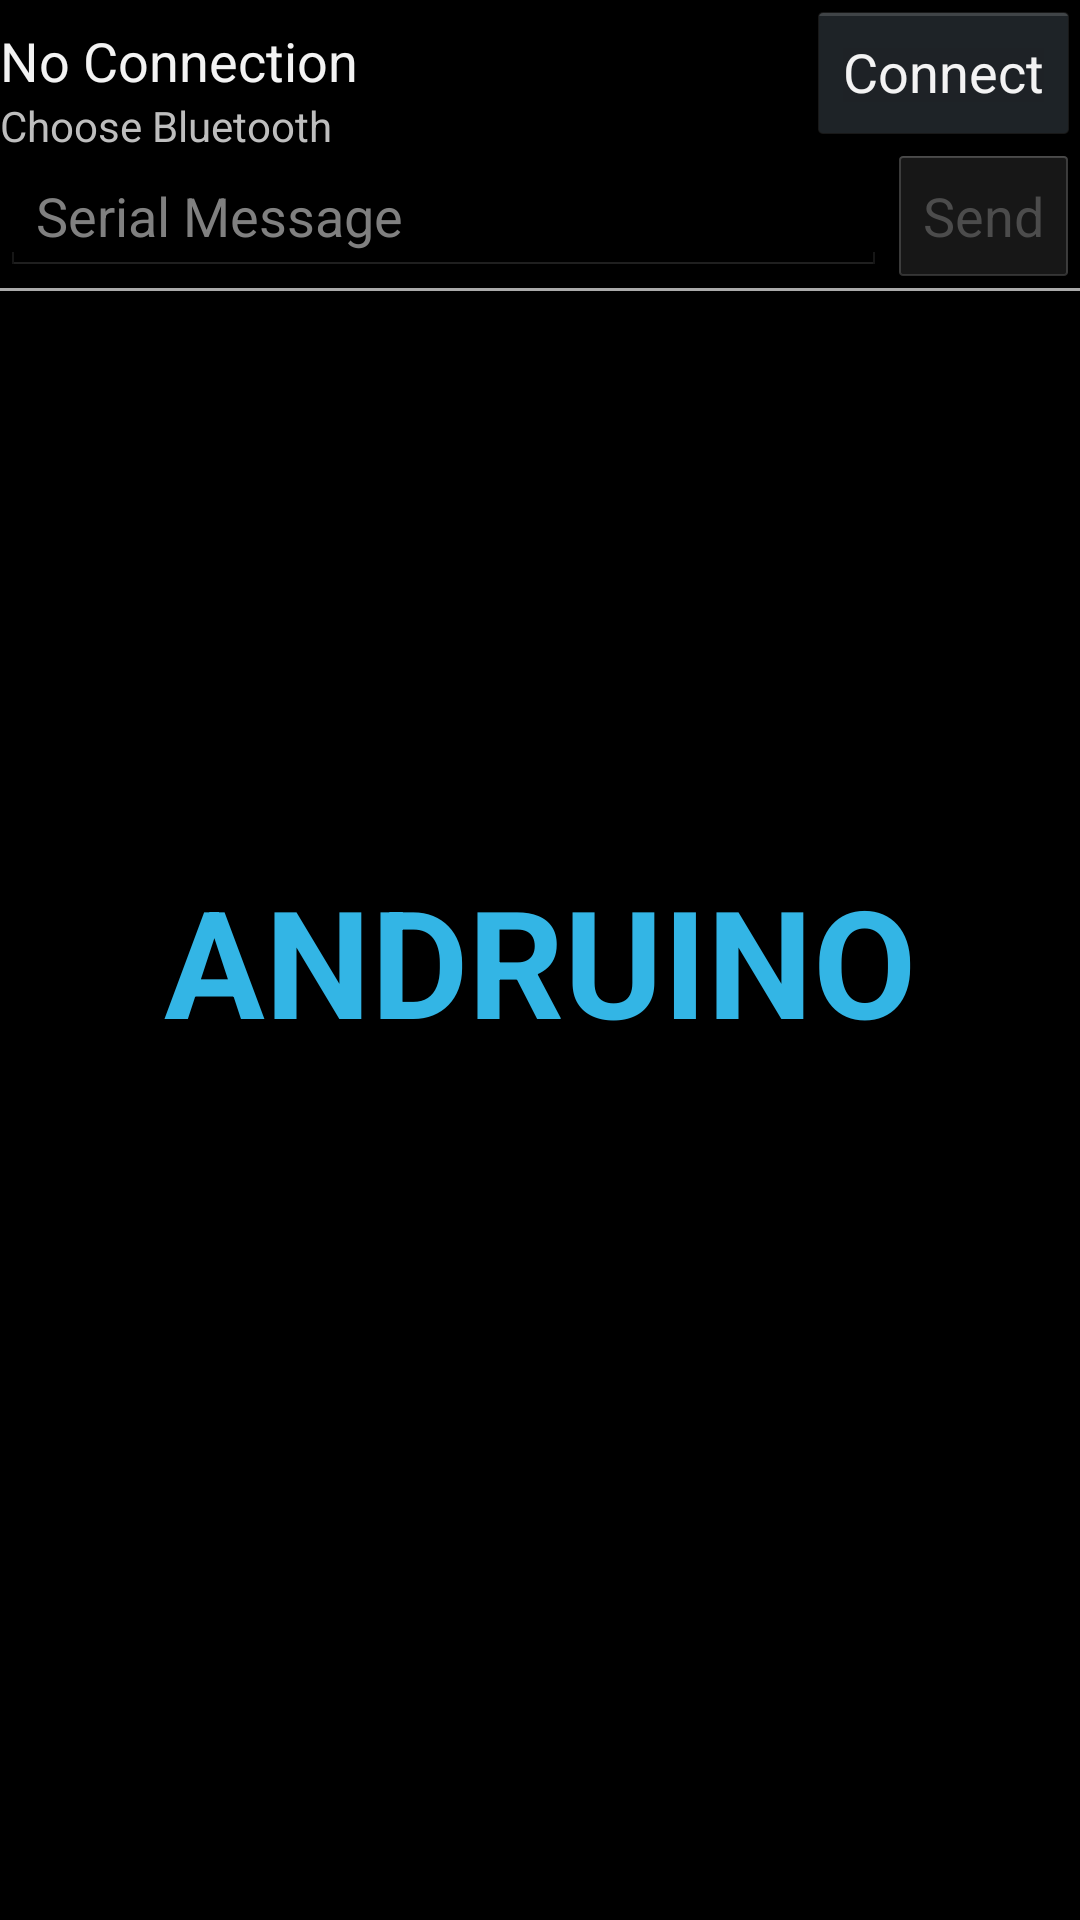

Produce the Android XML layout that renders to this screen, including the resource entries it uses.
<!-- AndroidManifest.xml: application theme android:Theme.Holo -->
<!-- res/layout/send_serial_messages_activity.xml -->
<FrameLayout xmlns:android="http://schemas.android.com/apk/res/android"
    xmlns:tools="http://schemas.android.com/tools"
    android:layout_width="match_parent"
    android:layout_height="match_parent"
    android:background="@color/backgroud"
    tools:context="com.bygorillas.andruino.SerialMessageActivity" >

    <TextView
        android:id="@+id/fullscreen_content"
        style="@style/FullScreenContent" />

    <LinearLayout
        android:layout_width="match_parent"
        android:layout_height="match_parent"
        android:orientation="vertical" >

        <LinearLayout
            android:id="@+id/deviceControlLinearLayout"
            android:layout_width="match_parent"
            android:layout_height="wrap_content"
            android:layout_gravity="center"
            android:orientation="horizontal" >

            <LinearLayout
                android:layout_width="match_parent"
                android:layout_height="match_parent"
                android:orientation="vertical" 
                android:layout_weight="1">

                <TextView
                    android:id="@+id/deviceNameTextView"
                    android:layout_width="match_parent"
                    android:layout_height="wrap_content"
                    android:layout_marginTop="8dip"
                    android:text="@string/no_conn"
                    android:textAppearance="?android:attr/textAppearanceMedium" />

                <TextView
                    android:id="@+id/macTextView"
                    android:layout_width="match_parent"
                    android:layout_height="wrap_content"
                    android:layout_alignStart="@android:id/text1"
                    android:layout_below="@android:id/text1"
                    android:text="@string/choose_bt"
                    android:textAppearance="?android:attr/textAppearanceSmall" />
            </LinearLayout>

            <Button
                android:id="@+id/connectDisconnectButton"
                android:layout_width="wrap_content"
                android:layout_height="wrap_content"
                android:onClick="scanBT"
                android:text="@string/connect_button" />
        </LinearLayout>

        <LinearLayout
            android:layout_width="match_parent"
            android:layout_height="wrap_content"
            android:orientation="horizontal" >

            <EditText
                android:id="@+id/message"
                android:layout_width="wrap_content"
                android:layout_height="wrap_content"
                android:layout_weight="1"
                android:hint="@string/message_hint"
                android:inputType="textNoSuggestions"
                android:enabled="false"
                android:singleLine="true" >

                <requestFocus />
            </EditText>

            <Button
                android:id="@+id/sendButton"
                android:layout_width="wrap_content"
                android:layout_height="wrap_content"
                android:enabled="false"
                android:onClick="sendSerialMessage"
                android:text="@string/send_button" />
        </LinearLayout>

        <View
            android:layout_width="fill_parent"
            android:layout_height="1dp"
            android:background="@android:color/darker_gray" />

        <ListView
            android:id="@+id/listView1"
            android:layout_width="match_parent"
            android:layout_height="match_parent" >
        </ListView>
    </LinearLayout>

</FrameLayout>
<!-- resources referenced by this layout -->
<resources>
  <color name="backgroud">#000000</color>
  <string name="choose_bt">Choose Bluetooth</string>
  <string name="connect_button">Connect</string>
  <string name="message_hint">Serial Message</string>
  <string name="no_conn">No Connection</string>
  <string name="send_button">Send</string>
  <style name="FullScreenContent">
          <item name="android:layout_width">match_parent</item>
          <item name="android:layout_height">match_parent</item>
          <item name="android:gravity">center</item>
          <item name="android:keepScreenOn">true</item>
          <item name="android:text">@string/fullscreen_content</item>
          <item name="android:textColor">#33b5e5</item>
          <item name="android:textSize">50sp</item>
          <item name="android:textStyle">bold</item>
      </style>
  <string name="fullscreen_content">ANDRUINO</string>
</resources>
